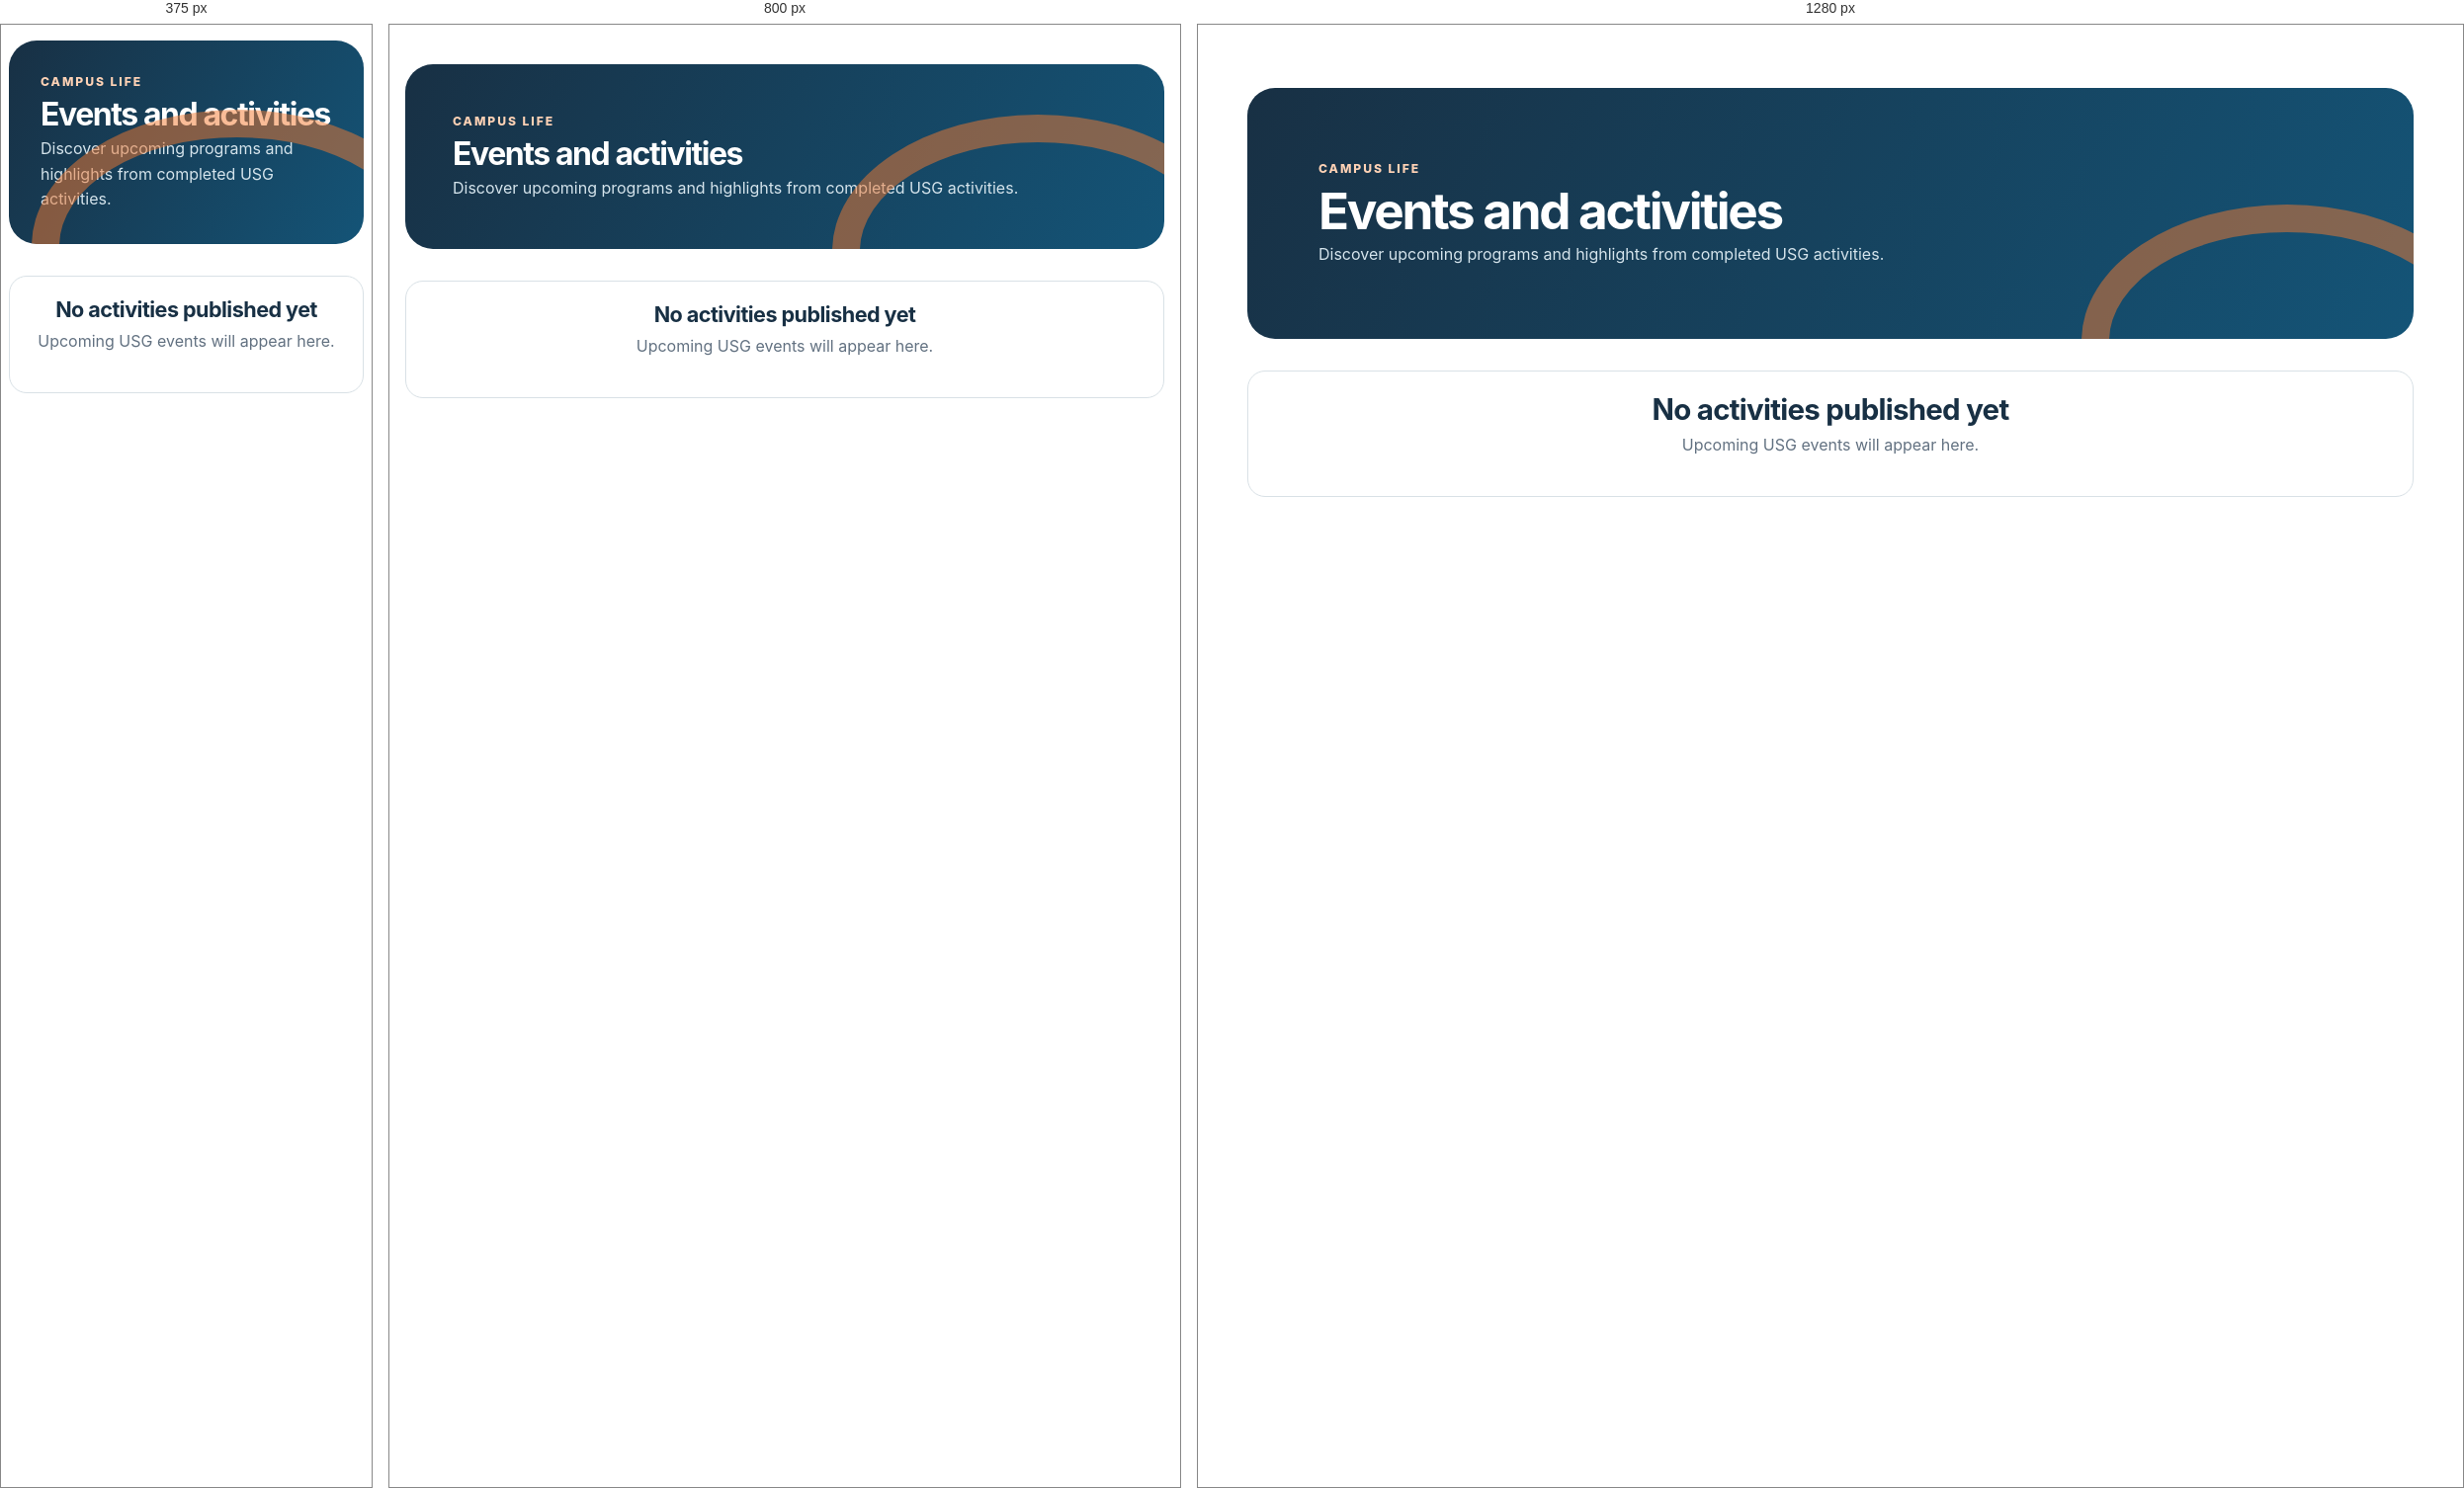
Rendered at 375 px, 800 px and 1280 px, left to right.

<!-- file: events.html -->
<!doctype html><html lang="en"><head><meta charset="utf-8"><meta name="viewport" content="width=device-width, initial-scale=1"><meta name="theme-color" content="#f47a31"><meta name="description" content="Activities and events of the PalSU Balabac University Student Government."><title>Events | PalSU Balabac USG</title><link rel="icon" href="assets/img/usg-logo.png"><link rel="stylesheet" href="assets/css/styles.css?v=20260918.3"><script src="assets/js/config.js?v=20260917.1"></script><script src="https://cdn.jsdelivr.net/npm/@supabase/supabase-js@2.57.4/dist/umd/supabase.min.js" defer></script><script type="module" src="assets/js/site-public.js?v=20260918.1"></script></head><body class="public-site" data-public-page="events"><div data-public-header="events"></div><main class="page public-page"><section class="public-page-hero"><p class="eyebrow">Campus life</p><h1>Events and activities</h1><p>Discover upcoming programs and highlights from completed USG activities.</p></section><section class="public-list public-card-grid" id="public-content-list" aria-live="polite"><article class="public-card public-card--empty"><h2>No activities published yet</h2><p>Upcoming USG events will appear here.</p></article></section></main><div data-public-footer></div></body></html>


/* @media block from styles.css */
@media (max-width: 920px) {
  .page--scanner, .generator-page, .dashboard-grid, .portal-grid, .student-admin-grid, .site-admin-grid { grid-template-columns: 1fr; }
  .scanner-aside, .card-output { position: static; }
  .portal-id-tools, .credential-panel { position: static; }
  .scanner-aside { display: grid; grid-template-columns: 220px 1fr; column-gap: 1.25rem; }
  .scanner-aside .steps-list { grid-column: 2; }
  .filter-row { grid-template-columns: 1fr 1fr; }
  .filter-row .field--grow { grid-column: 1 / -1; }
  .content-form { position: static; }
  .usg-hero__content { grid-template-columns: 1fr; }
  .hero-seal { display: none; }
  .quick-grid, .public-card-grid, .officer-grid { grid-template-columns: repeat(2, minmax(0, 1fr)); }
}

/* @media block from styles.css */
@media (max-width: 680px) {
  .site-header { position: static; display: grid; justify-content: stretch; padding: 0.7rem 1rem; }
  .brand { justify-content: center; }
  .nav { justify-content: center; overflow-x: auto; }
  .nav a { padding: 0.58rem 0.7rem; font-size: 0.82rem; }
  .public-header { position: sticky; display: flex; justify-content: space-between; }
  .public-header .brand { justify-content: flex-start; }
  .public-header .brand small { display: none; }
  .public-menu-button { display: inline-flex; align-items: center; }
  .public-nav { display: none; position: absolute; top: calc(100% + 1px); right: 0; left: 0; padding: 0.7rem; background: white; border-bottom: 1px solid var(--line); box-shadow: var(--shadow); }
  .public-nav.is-open { display: grid; }
  .public-nav a { text-align: center; }
  .page { width: min(100% - 1rem, 1180px); padding: 1rem 0 2.5rem; }
  .scanner-shell { min-height: 0; }
  .scanner-heading, .section-heading, .output-heading { display: grid; }
  .connection-pill { width: fit-content; }
  .event-strip { grid-template-columns: 1fr; }
  .unlock-panel, .login-card, .setup-card { grid-template-columns: 1fr; }
  .inline-form { display: grid; }
  .qr-reader { min-height: 300px; }
  .attendance-mode { display: grid; }
  .attendance-mode__buttons { width: 100%; grid-template-columns: repeat(2, 1fr); }
  .scanner-aside { display: block; }
  .scanner-aside .aside-art { height: 170px; }
  .scanner-aside .steps-list { display: grid; }
  .filter-row, .two-fields, .address-location-grid { grid-template-columns: 1fr; }
  .bulk-upload-row, .bulk-progress { grid-template-columns: 1fr; }
  .filter-row .field--grow { grid-column: auto; }
  .selection-bar { align-items: flex-start; flex-wrap: wrap; }
  .selection-bar span { margin-left: 0; }
  .selection-bar .button { width: 100%; }
  .roster-table th:nth-child(4), .roster-table td:nth-child(4) { display: none; }
  .card-output { overflow-x: auto; }
  .id-grid { grid-template-columns: 397px; justify-content: start; }
  .scanner-only-header { display: grid; justify-items: center; padding: 0.75rem 1rem; }
  .report-heading { display: grid; }
  .report-actions { justify-content: stretch; }
  .report-actions .button { flex: 1; }
  .report-search-form { grid-template-columns: 1fr; }
  .student-search-result { align-items: flex-start; }
  .student-search-result em { display: none; }
  .portal-hero, .account-heading, .portal-preview-banner { display: grid; }
  .privacy-badge { max-width: none; }
  .portal-id-navigation { display: grid; justify-items: center; gap: 0.45rem; margin: 1.25rem auto 0.65rem; color: var(--muted); text-align: center; }
  .portal-id-tabs { display: grid; grid-template-columns: repeat(2, minmax(88px, 1fr)); gap: 0.3rem; padding: 0.28rem; background: #e7eef2; border: 1px solid var(--line); border-radius: 999px; }
  .portal-id-tab { min-height: 42px; padding: 0.55rem 1.15rem; color: var(--muted); background: transparent; border: 0; border-radius: 999px; font: inherit; font-size: 0.88rem; font-weight: 850; cursor: pointer; }
  .portal-id-tab.is-active { color: white; background: linear-gradient(100deg, var(--orange), var(--blue)); box-shadow: 0 5px 12px rgba(24,48,68,0.16); }
  .portal-id-navigation strong { color: var(--ink); font-size: 0.82rem; }
  .portal-id-navigation small { max-width: 310px; font-size: 0.74rem; line-height: 1.4; }
  .portal-id-preview { position: relative; display: flex; grid-template-columns: none; gap: 0; width: 100%; max-width: 100%; margin: 0 auto 1.25rem; padding: 0; overflow-x: auto; overflow-y: hidden; scroll-behavior: smooth; scroll-snap-type: x mandatory; scrollbar-width: none; overscroll-behavior-inline: contain; touch-action: pan-x pan-y; }
  .portal-id-preview::-webkit-scrollbar { display: none; }
  .portal-id-preview:focus-visible { outline: 3px solid rgba(24,126,183,0.32); outline-offset: 4px; border-radius: 18px; }
  .portal-id-slide { box-sizing: border-box; display: grid; flex: 0 0 100%; place-items: start center; min-width: 100%; padding-top: 8px; overflow: hidden; scroll-snap-align: start; scroll-snap-stop: always; }
  .portal-id-slide .student-id { margin: 0; transform: scale(var(--id-preview-scale, 1)); transform-origin: top center; }
  .account-table th:nth-child(2), .account-table td:nth-child(2), .account-table th:nth-child(4), .account-table td:nth-child(4) { display: none; }
  .report-table-wrap { overflow: visible; border: 0; }
  .report-table { display: block; min-width: 0; }
  .report-table thead { display: none; }
  .report-table tbody { display: grid; gap: 0.75rem; }
  .report-table tr { display: grid; grid-template-columns: 1fr 1fr; overflow: hidden; border: 1px solid var(--line); border-radius: 12px; }
  .report-table td, .report-table td:first-child { display: grid; grid-template-columns: 78px 1fr; min-width: 0; padding: 0.55rem 0.65rem; white-space: normal; }
  .report-table td:first-child { grid-column: 1 / -1; background: var(--peach-pale); }
  .report-table td::before { content: attr(data-label); color: var(--muted); font-size: 0.68rem; font-weight: 800; text-transform: uppercase; }
  .usg-hero, .usg-hero__content { min-height: 540px; }
  .usg-hero__content { padding-top: 3rem; }
  .usg-hero h1 { font-size: clamp(2.7rem, 14vw, 4.4rem); }
  .quick-grid, .public-card-grid, .officer-grid, .usg-mission { grid-template-columns: 1fr; }
  .public-section__heading, .document-card, .public-footer, .content-admin-item { align-items: flex-start; flex-direction: column; }
  .public-section__heading { display: grid; }
  .document-card, .public-footer, .content-admin-item { display: flex; }
  .document-card .button { width: 100%; }
}